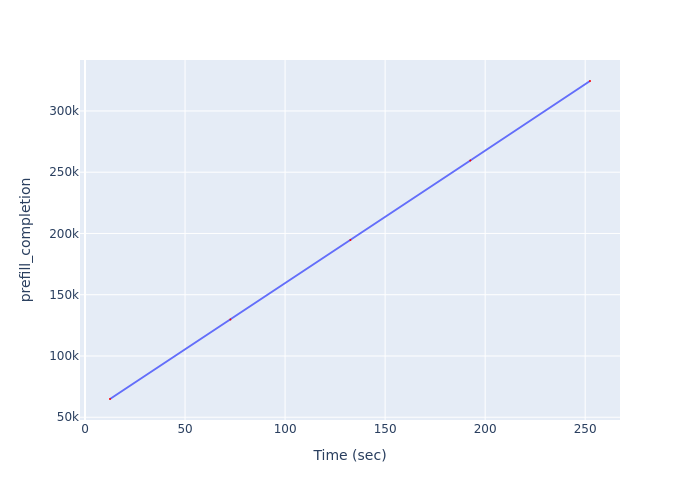

The table this chart was drawn from, first rows:
Time (sec), prefill_completion
12.49, 64887
72.67, 129774
132.6, 194661
192.6, 259548
252.4, 324435
